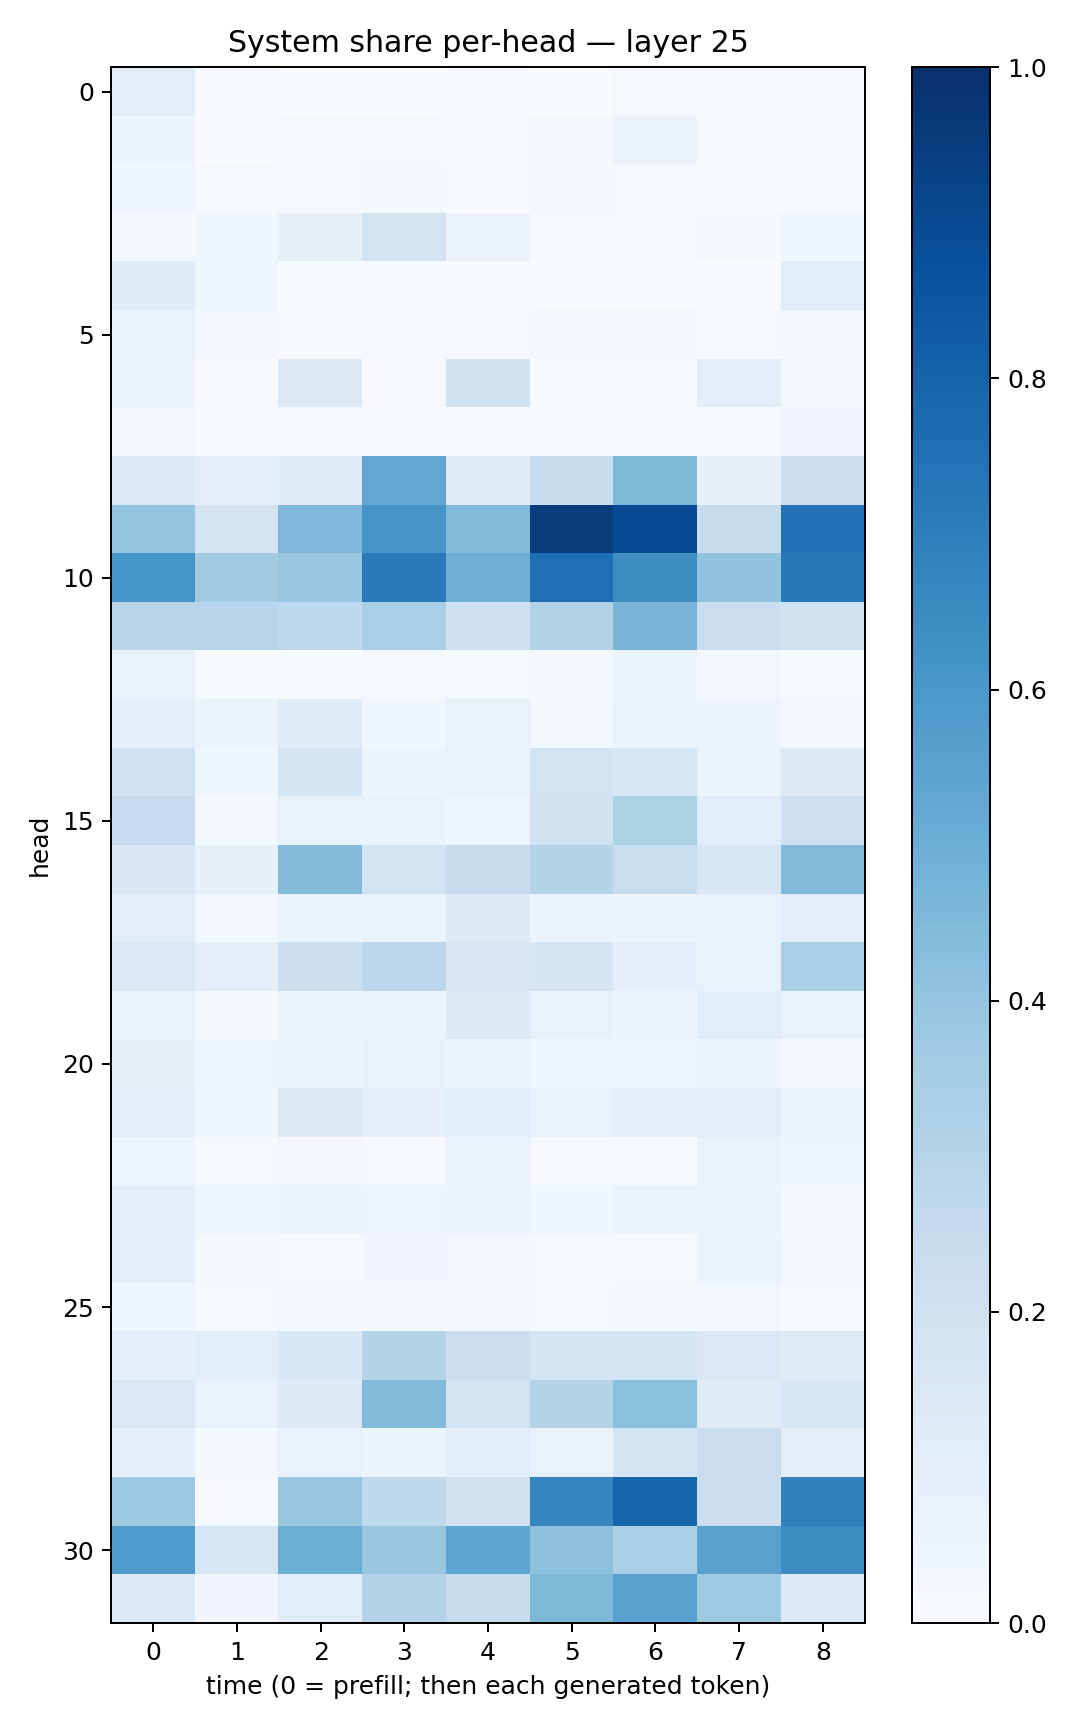

The data file committed next to this chart (first rows):
0.1018831, 0.004277753, 0.0027762128, 0.002382968, 0.004882567, 0.003136602, 0.0081206085, 0.0076304316, 0.0059205303
0.05288, 0.00373, 0.01405, 0.00836, 0.01193, 0.01807, 0.05706, 0.01411, 0.01258
0.04295, 0.008678, 0.008293, 0.01888, 0.005843, 0.01575, 0.01192, 0.007567, 0.006992
0.02027, 0.03664, 0.07938, 0.185, 0.05763, 0.0138, 0.01466, 0.02221, 0.03733
0.1193, 0.03871, 0.006672, 0.001667, 0.00622, 0.0008069, 0.0008325, 0.001966, 0.1164
0.06707, 0.0241, 0.0119, 0.01216, 0.01014, 0.01944, 0.01768, 0.01347, 0.01923
0.05895, 0.009258, 0.1297, 0.008145, 0.1884, 0.002608, 0.001367, 0.1019, 0.02583
0.02401, 0.003802, 0.004325, 0.005757, 0.004271, 0.002525, 0.00261, 0.005053, 0.03208
0.1432, 0.1096, 0.1188, 0.5296, 0.1199, 0.2411, 0.4538, 0.08552, 0.2152
0.4019, 0.1766, 0.4495, 0.6082, 0.446, 0.9497, 0.8958, 0.2383, 0.7459
0.6153, 0.3631, 0.3898, 0.7124, 0.494, 0.7617, 0.6428, 0.4046, 0.7215
0.2894, 0.2947, 0.2683, 0.3361, 0.2074, 0.3163, 0.4677, 0.2222, 0.1986
0.07334, 0.004993, 0.005969, 0.01047, 0.01382, 0.02185, 0.05227, 0.03123, 0.01126
0.09997, 0.05139, 0.1184, 0.0358, 0.0746, 0.0227, 0.06447, 0.05659, 0.02587
0.2012, 0.04624, 0.1684, 0.06037, 0.06895, 0.1858, 0.1602, 0.06428, 0.13
0.247, 0.02234, 0.07664, 0.06863, 0.04784, 0.193, 0.3234, 0.117, 0.2121
0.1506, 0.08349, 0.4381, 0.1863, 0.2438, 0.3031, 0.2337, 0.1569, 0.4431
0.1124, 0.02446, 0.05972, 0.06468, 0.1322, 0.05823, 0.05702, 0.07559, 0.1123
0.1442, 0.09543, 0.2164, 0.2788, 0.1516, 0.171, 0.09415, 0.07557, 0.3385
0.06751, 0.01672, 0.05225, 0.05823, 0.1327, 0.07172, 0.05608, 0.1136, 0.07755
0.08283, 0.04941, 0.05406, 0.07181, 0.05161, 0.03814, 0.04655, 0.05789, 0.02462
0.1023, 0.04557, 0.1261, 0.09225, 0.1143, 0.07794, 0.1002, 0.1097, 0.05858
0.04233, 0.008468, 0.03105, 0.008474, 0.07293, 0.01373, 0.006835, 0.06931, 0.0503
0.08804, 0.04304, 0.05689, 0.04705, 0.06039, 0.03586, 0.05629, 0.06386, 0.02139
0.08875, 0.01592, 0.01248, 0.03351, 0.03057, 0.01165, 0.01493, 0.0654, 0.02468
0.04043, 0.0104, 0.02397, 0.01934, 0.02381, 0.01496, 0.01802, 0.03107, 0.01354
0.08672, 0.1087, 0.1555, 0.304, 0.2214, 0.1646, 0.1665, 0.1439, 0.1239
0.1429, 0.0709, 0.1299, 0.4434, 0.1858, 0.3011, 0.4197, 0.1242, 0.1635
0.09035, 0.01912, 0.075, 0.05964, 0.1087, 0.07639, 0.1779, 0.2299, 0.1053
0.3753, 0.01407, 0.3904, 0.27, 0.1989, 0.6713, 0.7963, 0.2234, 0.6864
0.5876, 0.1575, 0.503, 0.3885, 0.5388, 0.4165, 0.3317, 0.5549, 0.6429
0.1396, 0.03323, 0.1055, 0.3058, 0.2421, 0.4548, 0.5564, 0.3715, 0.1329
